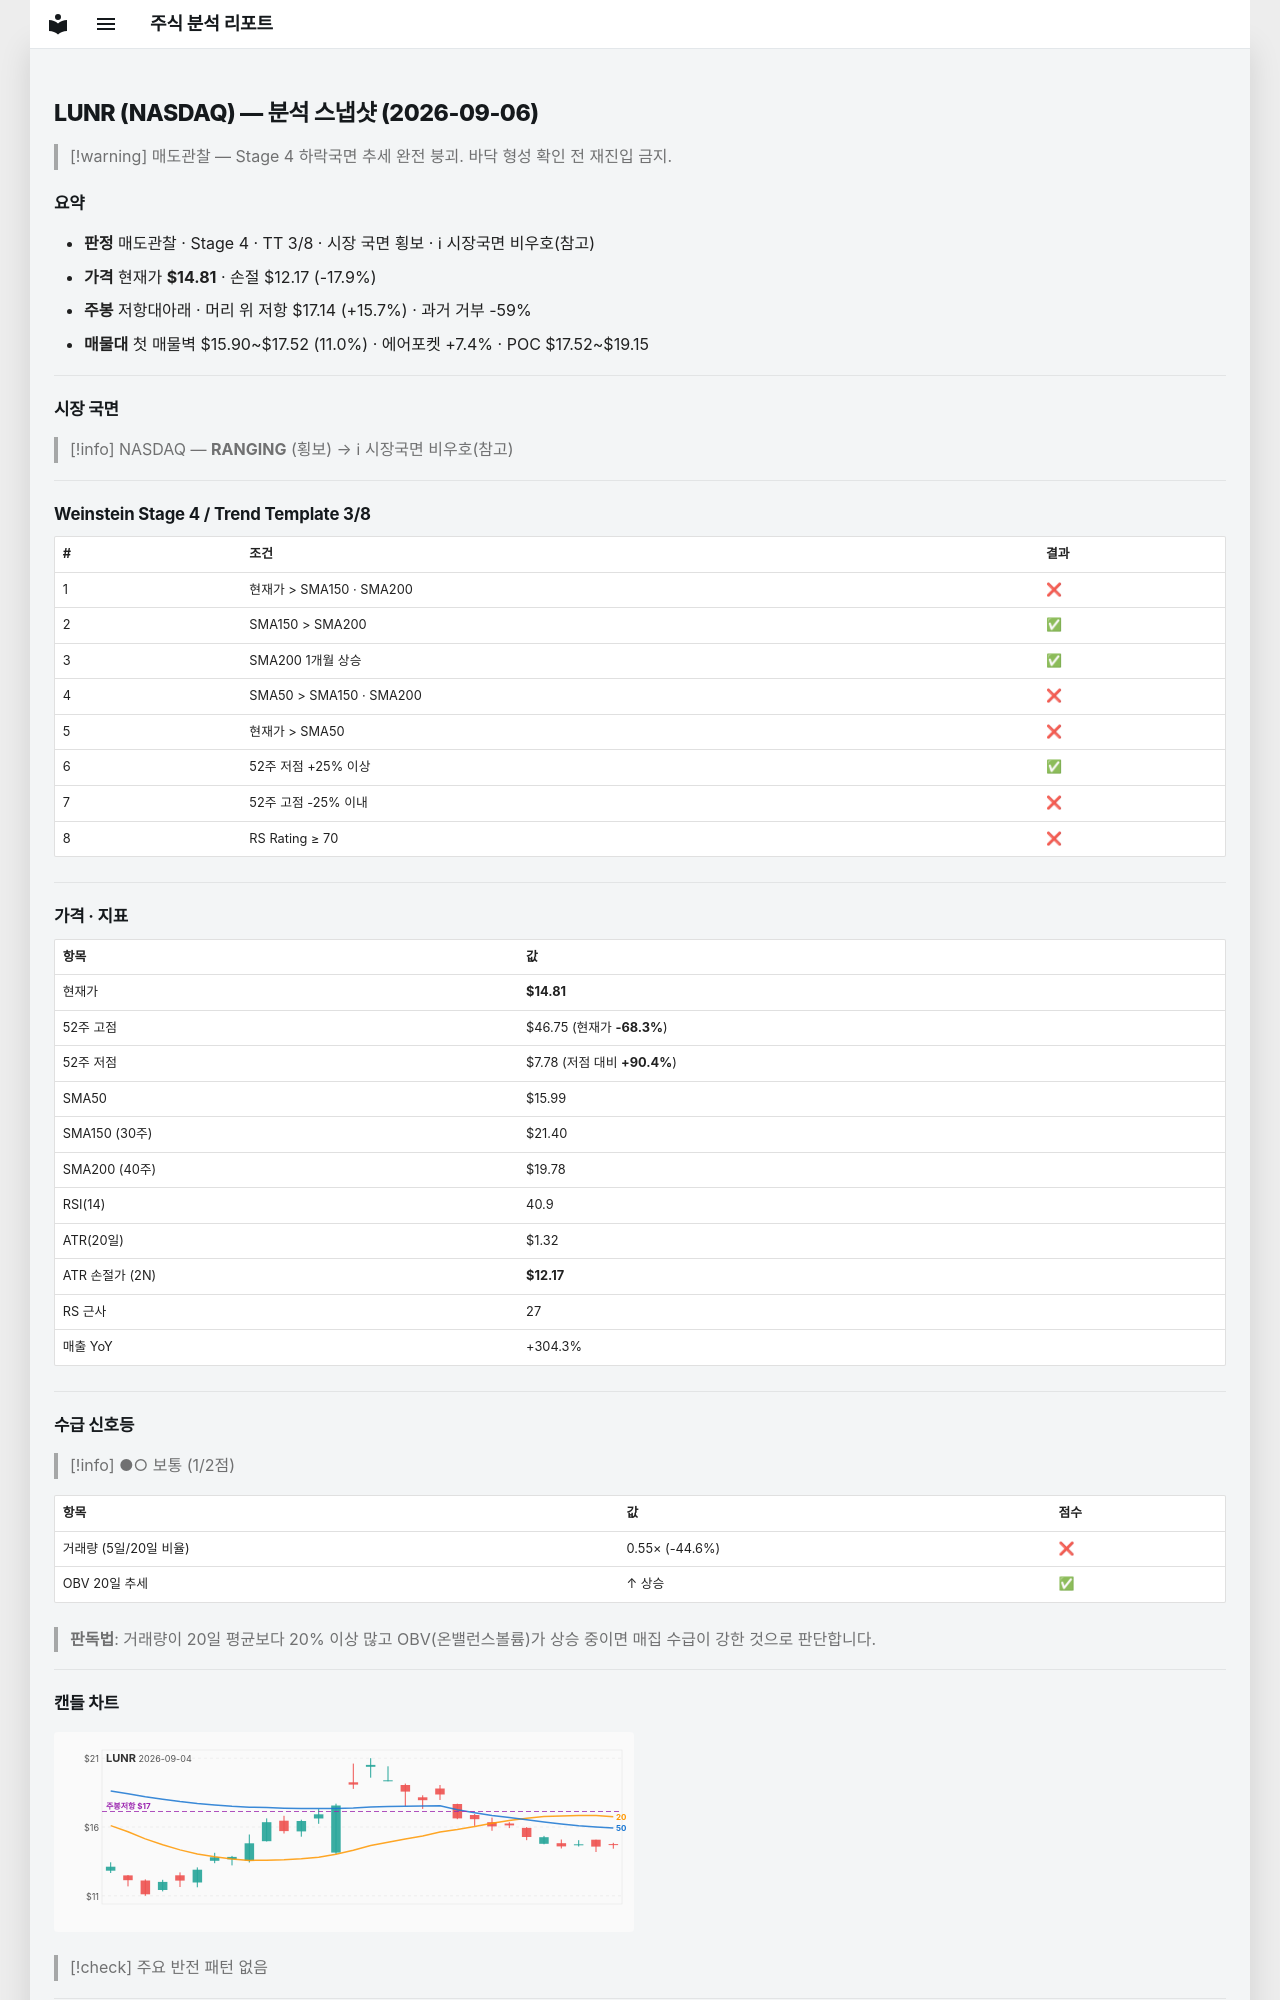

repository: soloandco/stock-reports · page: snapshots/LUNR-2026-09-06/index.html · generator: mkdocs

---
type: analysis-snapshot
title: LUNR 분석 스냅샷
ticker: LUNR
market: NASDAQ
created: 2026-09-06
updated: 2026-09-06
bar-date: 2026-09-04
verdict: 매도관찰
real-rr: 0.88
sma50-gap-pct: -7.4
weekly-position: 저항대아래
weekly-overhead-price: 17.14
weekly-overhead-pct: 15.7
stage: 4
trend-template-score: 3
price: 14.8100004196167
stop-price: 12.165544453566085
market-regime: RANGING
supply-demand-score: 1/2
supply-demand-label: 보통
status: tracking
tags:
  - stock-agent
  - watchlist
  - LUNR
  - analysis
related:
  - "[[analysis-template]]"
---

# LUNR (NASDAQ) — 분석 스냅샷 (2026-09-06)

> [!warning] 매도관찰 — Stage 4 하락국면
> 추세 완전 붕괴. 바닥 형성 확인 전 재진입 금지.

## 요약

- **판정** 매도관찰 · Stage 4 · TT 3/8 · 시장 국면 횡보 · ℹ 시장국면 비우호(참고)
- **가격** 현재가 **$14.81** · 손절 $12.17 (-17.9%)
- **주봉** 저항대아래 · 머리 위 저항 $17.14 (+15.7%) · 과거 거부 -59%
- **매물대** 첫 매물벽 $15.90~$17.52 (11.0%) · 에어포켓 +7.4% · POC $17.52~$19.15

---

## 시장 국면

> [!info] NASDAQ — **RANGING** (횡보) → ℹ 시장국면 비우호(참고)

---

## Weinstein Stage 4 / Trend Template 3/8

| # | 조건 | 결과 |
|---|------|------|
| 1 | 현재가 > SMA150 · SMA200 | ❌ |
| 2 | SMA150 > SMA200 | ✅ |
| 3 | SMA200 1개월 상승 | ✅ |
| 4 | SMA50 > SMA150 · SMA200 | ❌ |
| 5 | 현재가 > SMA50 | ❌ |
| 6 | 52주 저점 +25% 이상 | ✅ |
| 7 | 52주 고점 -25% 이내 | ❌ |
| 8 | RS Rating ≥ 70 | ❌ |

---

## 가격 · 지표

| 항목 | 값 |
|------|---|
| 현재가 | **$14.81** |
| 52주 고점 | $46.75 (현재가 **-68.3%**) |
| 52주 저점 | $7.78 (저점 대비 **+90.4%**) |
| SMA50 | $15.99 |
| SMA150 (30주) | $21.40 |
| SMA200 (40주) | $19.78 |
| RSI(14) | 40.9 |
| ATR(20일) | $1.32 |
| ATR 손절가 (2N) | **$12.17** |
| RS 근사 | 27 |
| 매출 YoY | +304.3% |

---
## 수급 신호등

> [!info] ●○ 보통 (1/2점)

| 항목 | 값 | 점수 |
|------|------|------|
| 거래량 (5일/20일 비율) | 0.55× (-44.6%) | ❌ |
| OBV 20일 추세 | ↑ 상승 | ✅ |

> **판독법**: 거래량이 20일 평균보다 20% 이상 많고 OBV(온밸런스볼륨)가 상승 중이면 매집 수급이 강한 것으로 판단합니다.

---
